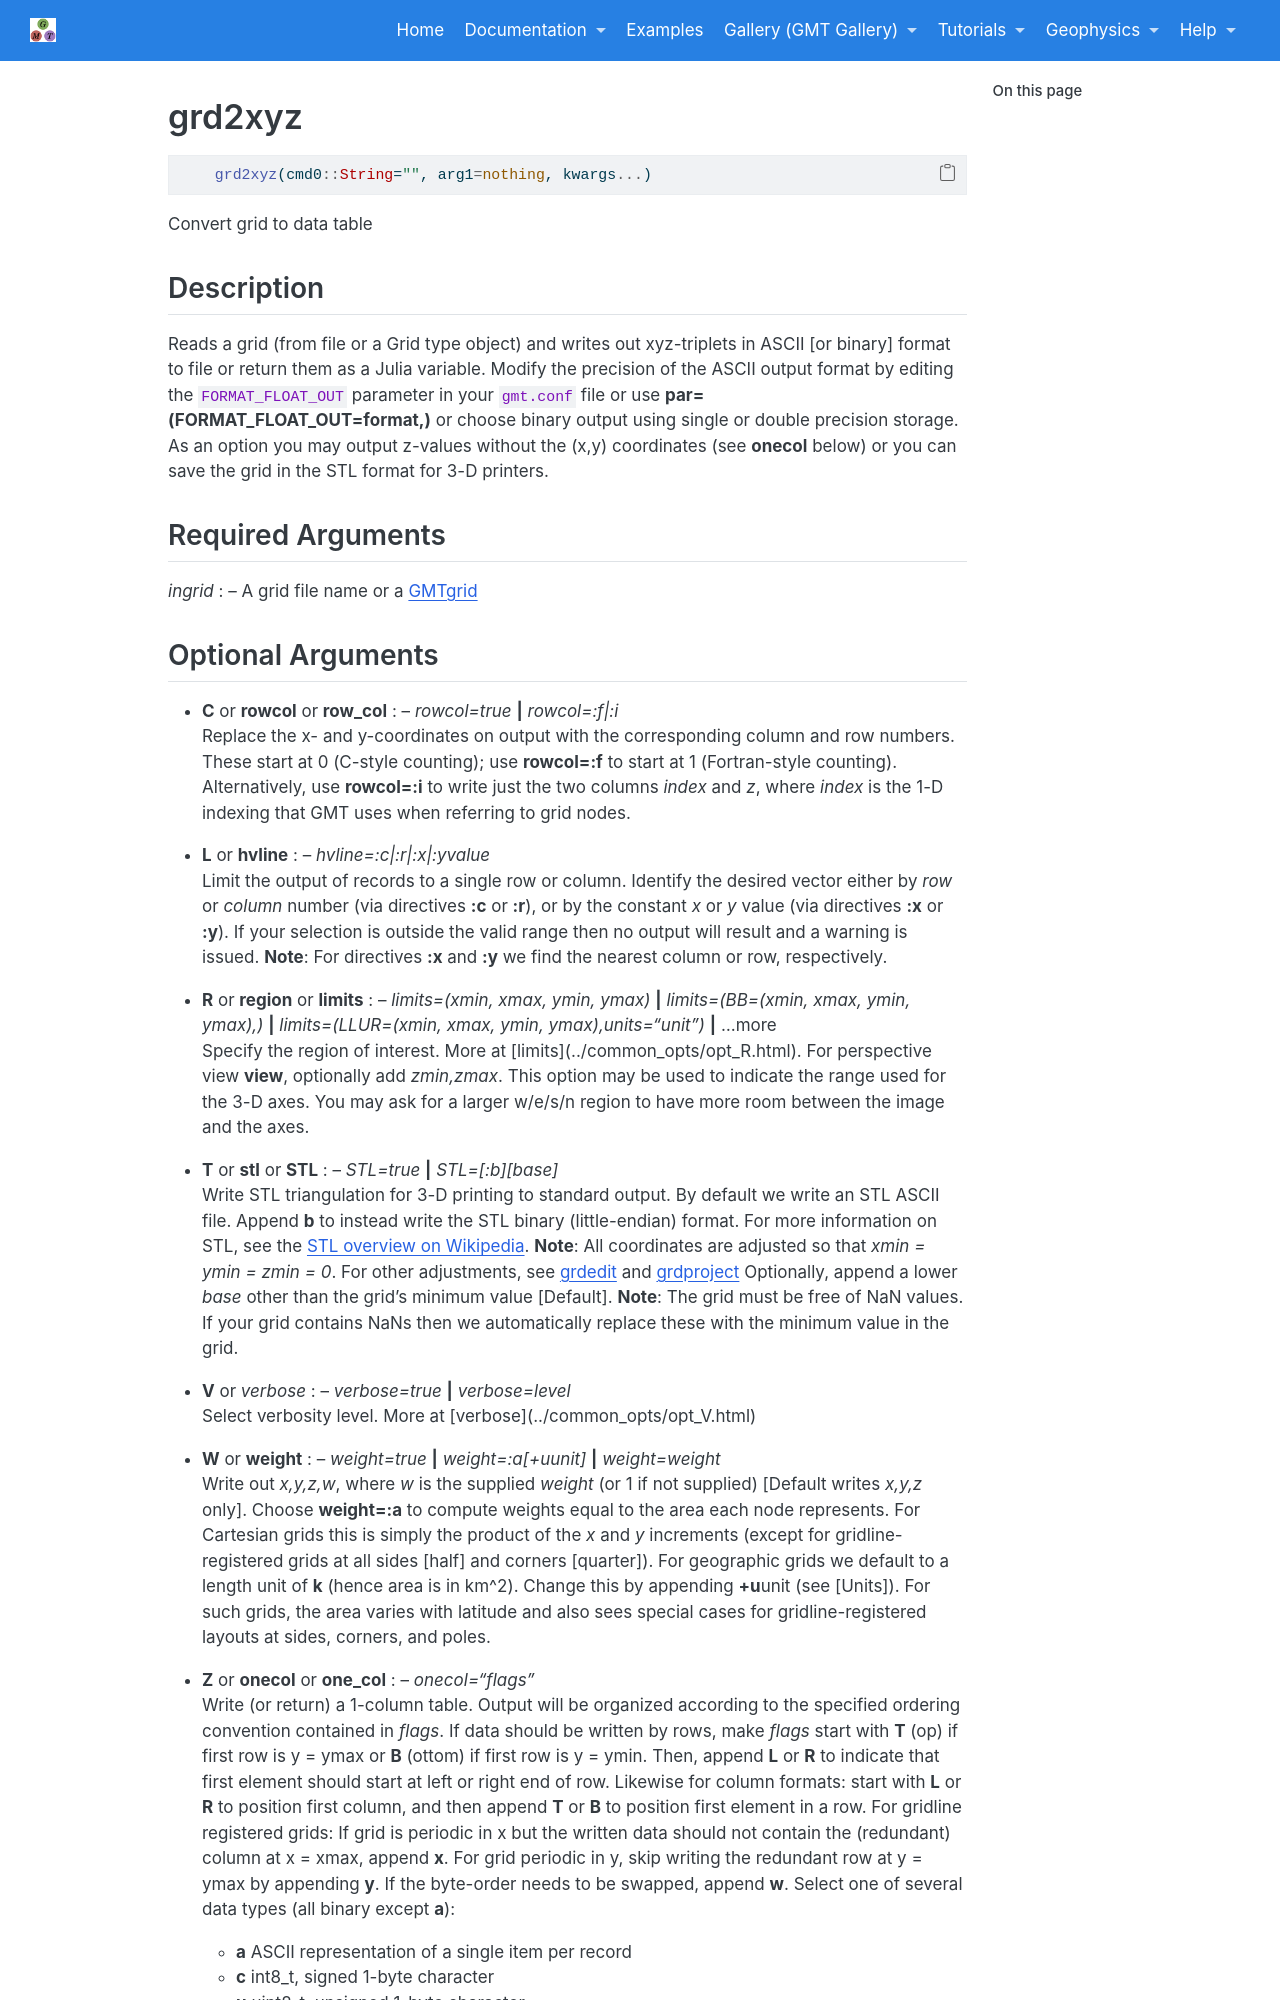

repository: joa-quim/GMTjl_doc · page: documentation/modules/grd2xyz.html · generator: jekyll

# grd2xyz

```julia
	grd2xyz(cmd0::String="", arg1=nothing, kwargs...)
```

Convert grid to data table

Description
-----------

Reads a grid (from file or a Grid type object) and writes out
xyz-triplets in ASCII [or binary] format to file or return them as a Julia variable. Modify the
precision of the ASCII output format by editing the
`FORMAT_FLOAT_OUT` parameter in your `gmt.conf` file or use
**par=(FORMAT_FLOAT_OUT=format,)** or choose binary
output using single or double precision storage. As an option you may
output z-values without the (x,y) coordinates (see **onecol** below) or you can
save the grid in the STL format for 3-D printers.

Required Arguments
------------------

*ingrid* : -- A grid file name or a \myreflink{Grid type}
